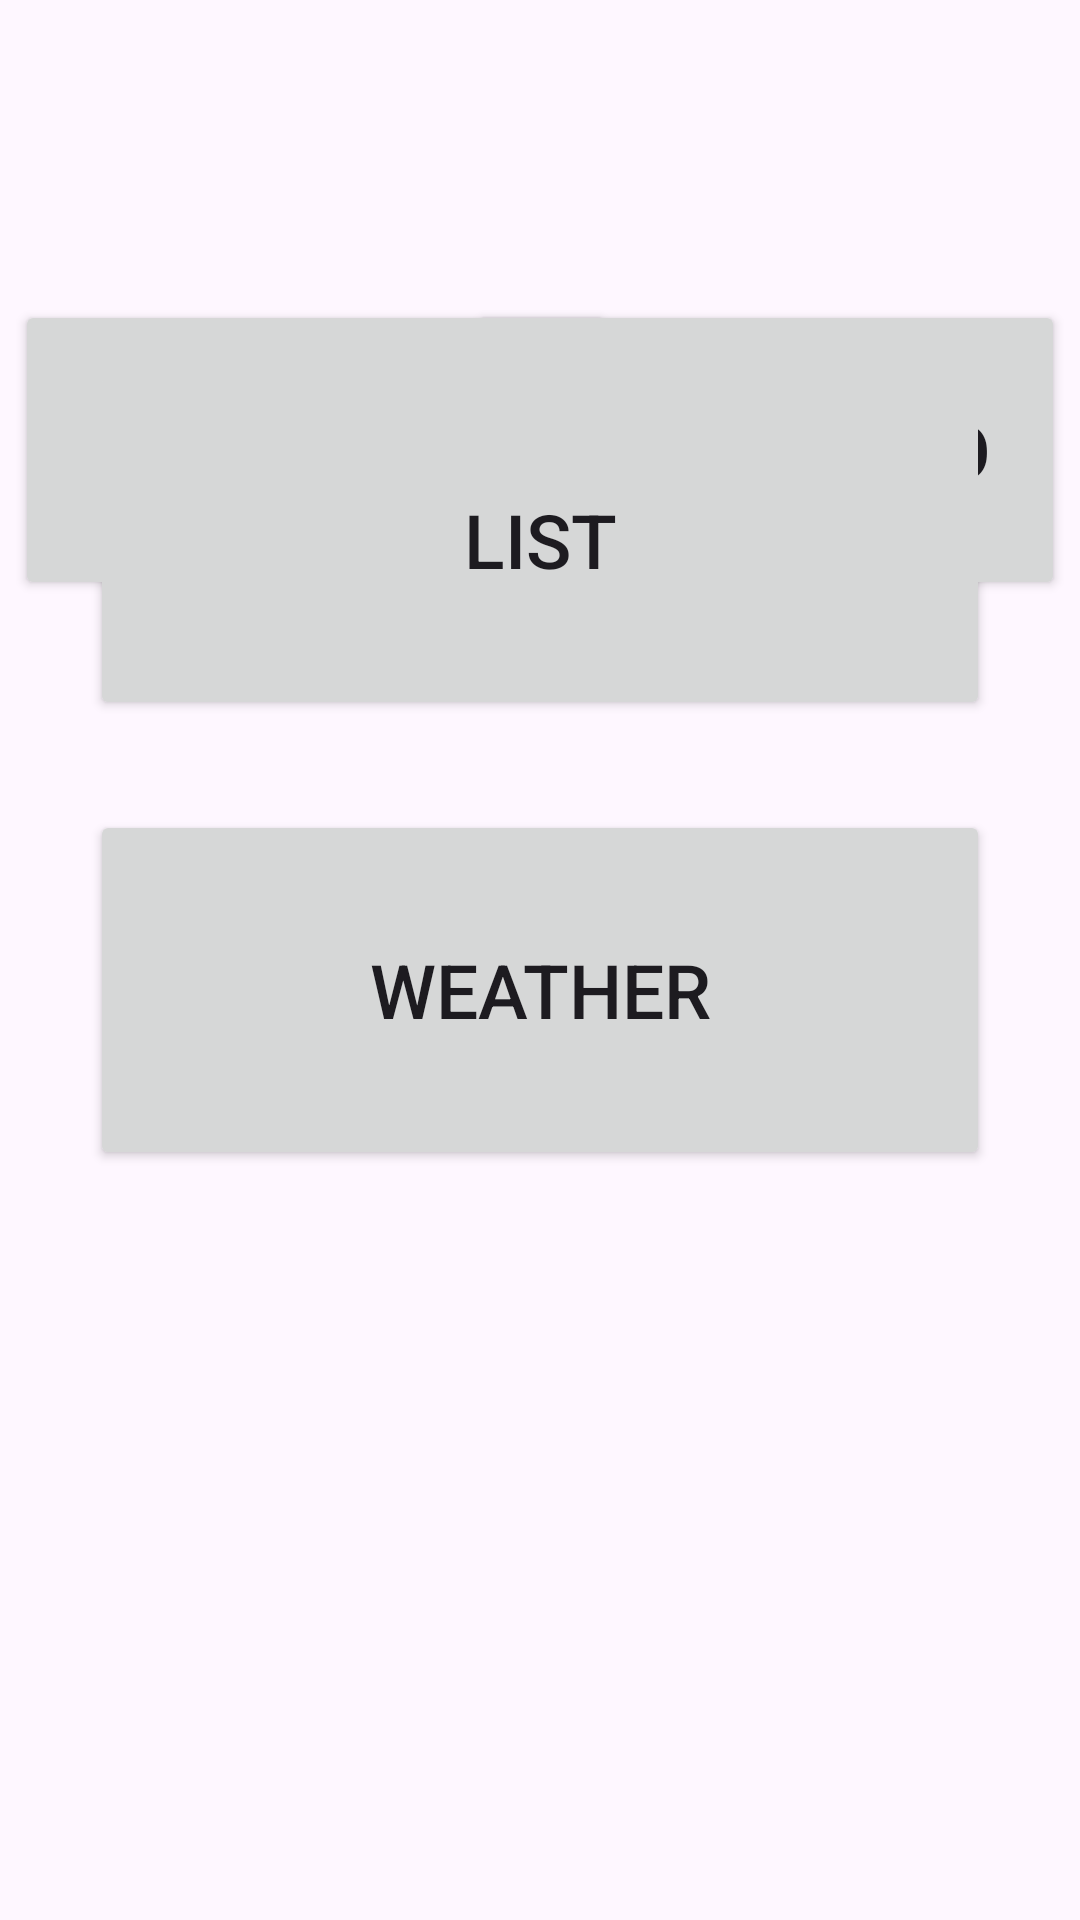

This screen was rendered from an Android layout file. Write that file and the resources it references.
<!-- AndroidManifest.xml: application theme Base.Theme.MyApplication -->
<!-- res/layout/activity_main.xml -->
<?xml version="1.0" encoding="utf-8"?>
<androidx.constraintlayout.widget.ConstraintLayout xmlns:android="http://schemas.android.com/apk/res/android"
    xmlns:app="http://schemas.android.com/apk/res-auto"
    xmlns:tools="http://schemas.android.com/tools"
    android:id="@+id/main"
    android:layout_width="match_parent"
    android:layout_height="match_parent"
    android:paddingTop="100dp"
    tools:context=".MainActivity">


    <Button
        android:id="@+id/btnButtonTakePhoto"
        android:layout_width="199dp"
        android:layout_height="100dp"
        android:layout_marginEnd="5dp"
        android:text="@string/button_take_photo"
        android:textAllCaps="true"
        android:textSize="25sp"
        app:layout_constraintEnd_toEndOf="parent"
        app:layout_constraintTop_toTopOf="parent" />

    <Button
        android:id="@+id/btnButtonSelectPhoto"
        android:layout_width="200dp"
        android:layout_height="100dp"
        android:layout_marginStart="5dp"
        android:text="@string/button_select_photo"
        android:textAllCaps="true"
        android:textSize="25sp"
        app:layout_constraintStart_toStartOf="parent"
        app:layout_constraintTop_toTopOf="parent" />


    <Button
        android:id="@+id/btnButtonList"
        android:layout_width="300dp"
        android:layout_height="120dp"
        android:layout_margin="30dp"
        android:text="@string/button_list"
        android:textAllCaps="true"
        android:textSize="25sp"
        app:layout_constraintBottom_toTopOf="@+id/btnButtonWeather"
        app:layout_constraintEnd_toEndOf="parent"
        app:layout_constraintStart_toStartOf="parent" />

    <Button
        android:id="@+id/btnButtonWeather"
        android:layout_width="300dp"
        android:layout_height="120dp"
        android:layout_marginBottom="250dp"
        android:text="@string/button_weather"
        android:textAllCaps="true"
        android:textSize="25sp"
        app:layout_constraintBottom_toBottomOf="parent"
        app:layout_constraintEnd_toEndOf="parent"
        app:layout_constraintStart_toStartOf="parent" />

    <ImageView
        android:id="@+id/imageId"
        android:layout_width="200dp"
        android:layout_height="200dp"
        app:layout_constraintStart_toStartOf="parent"
        app:layout_constraintEnd_toEndOf="parent"
        app:layout_constraintTop_toBottomOf="@id/btnButtonWeather"/>

</androidx.constraintlayout.widget.ConstraintLayout>
<!-- resources referenced by this layout -->
<resources>
  <string name="button_list">List</string>
  <string name="button_select_photo">Select Photo</string>
  <string name="button_take_photo">Take Photo</string>
  <string name="button_weather">Weather</string>
  <style name="Base.Theme.MyApplication" parent="Theme.Material3.DayNight.NoActionBar">
          
          
          <item name="android:statusBarColor">@color/white</item>
          <item name="android:windowLightStatusBar">true</item>
      </style>
  <!-- not gathered from this repository: default colours our renderer supplied (Android Studio template values) -->
  <color name="white">#FFFFFFFF</color>
</resources>
